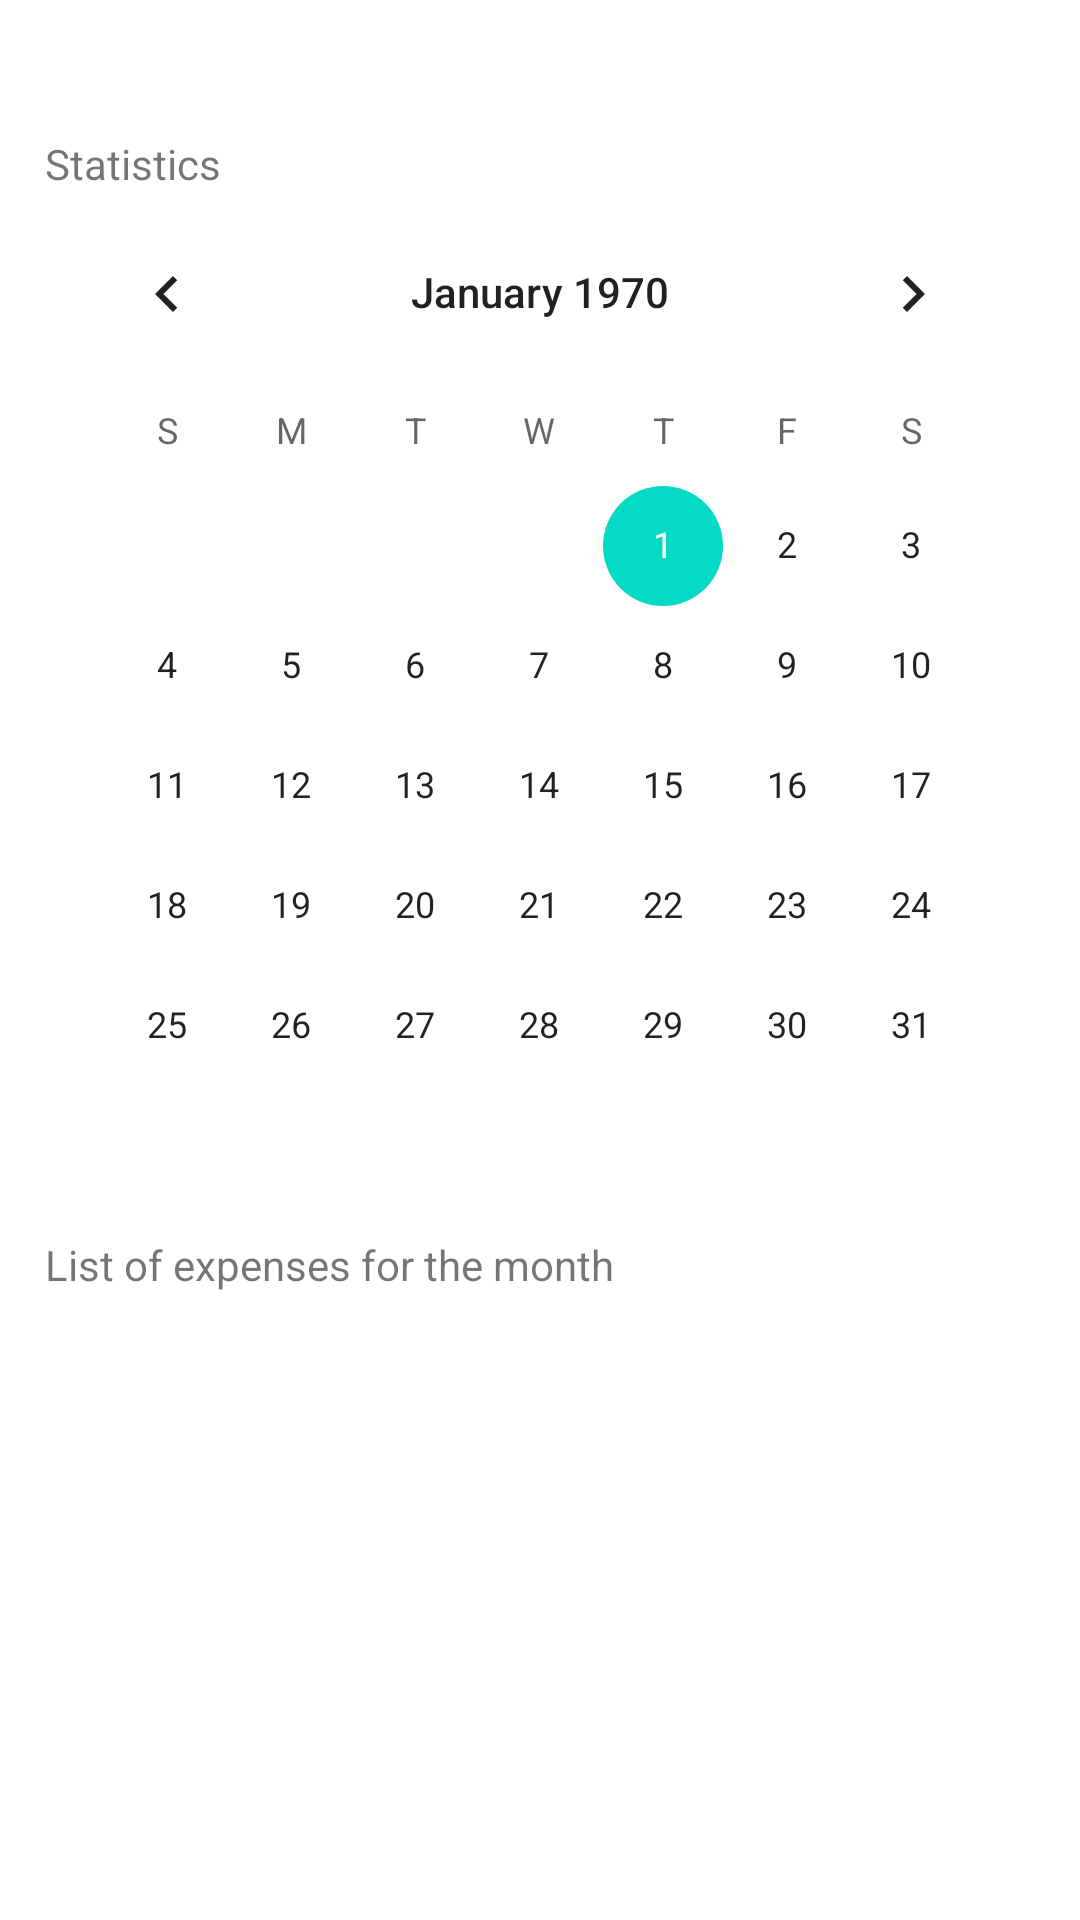

Layout XML and referenced resources for this Android screen:
<!-- AndroidManifest.xml: application theme Theme.GroupExpenseManagement -->
<!-- res/layout/fragment_detail_transaction.xml -->
<?xml version="1.0" encoding="utf-8"?>
<LinearLayout xmlns:android="http://schemas.android.com/apk/res/android"
    xmlns:app="http://schemas.android.com/apk/res-auto"
    android:orientation="vertical"
    android:layout_width="match_parent"
    android:layout_height="match_parent"
    android:paddingTop="@dimen/very_large_2"
    android:paddingHorizontal="@dimen/medium">


    <com.google.android.material.textview.MaterialTextView
        android:id="@+id/title_fragment"
        android:layout_width="wrap_content"
        android:layout_height="wrap_content"
        android:text="@string/title_detail_transaction"
        style="@style/TextHeading2"/>

    <CalendarView
        android:id="@+id/calendar"
        android:layout_width="match_parent"
        android:layout_height="wrap_content" />


    <com.google.android.material.textview.MaterialTextView
        android:layout_width="wrap_content"
        android:layout_height="wrap_content"
        android:layout_marginTop="@dimen/small"
        android:text="@string/list_of_expenses"
        style="@style/TextHeading4"/>


    <androidx.recyclerview.widget.RecyclerView
        android:id="@+id/listOfItems"
        android:layout_width="match_parent"
        android:layout_height="match_parent"/>








</LinearLayout>
<!-- resources referenced by this layout -->
<resources>
  <dimen name="medium">15dp</dimen>
  <dimen name="small">10dp</dimen>
  <dimen name="very_large_2">45dp</dimen>
  <string name="list_of_expenses">List of expenses for the month</string>
  <string name="title_detail_transaction">Statistics</string>
  <style name="Theme.GroupExpenseManagement" parent="Theme.MaterialComponents.DayNight.DarkActionBar">
          
          <item name="colorPrimary">@color/purple_500</item>
          <item name="colorPrimaryVariant">@color/purple_700</item>
          <item name="colorOnPrimary">@color/white</item>
          
          <item name="colorSecondary">@color/teal_200</item>
          <item name="colorSecondaryVariant">@color/teal_700</item>
          <item name="colorOnSecondary">@color/black</item>
          
          <item name="android:statusBarColor">?attr/colorPrimaryVariant</item>
          
      </style>
  <color name="purple_500">#FF6200EE</color>
  <color name="purple_700">#FF3700B3</color>
  <color name="white">#FFFFFFFF</color>
  <color name="teal_200">#FF03DAC5</color>
  <color name="teal_700">#FF018786</color>
  <color name="black">#FF000000</color>
</resources>
